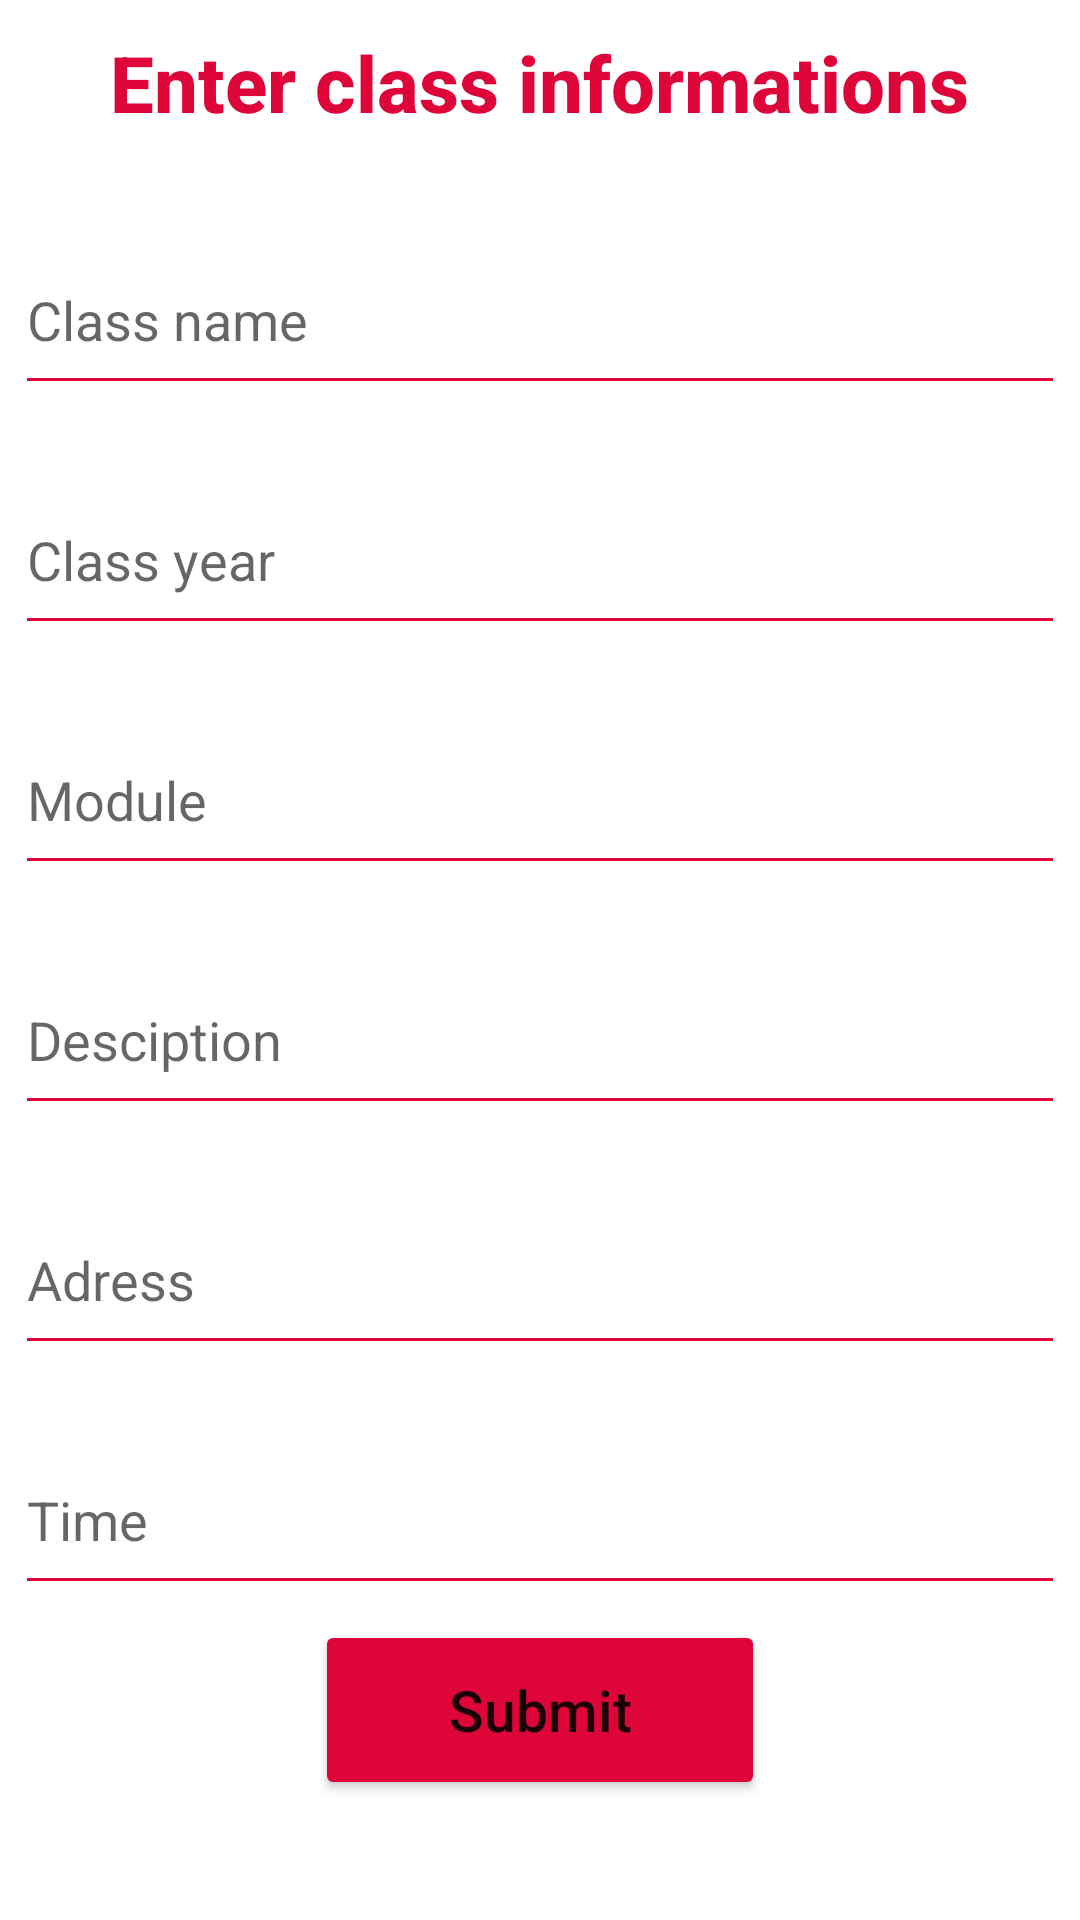

Reconstruct the res/layout file that produces this screen, plus the resources it refers to.
<!-- AndroidManifest.xml: application theme Theme.ExtraClasses -->
<!-- res/layout/activity_add_course.xml -->
<?xml version="1.0" encoding="utf-8"?>
<RelativeLayout xmlns:android="http://schemas.android.com/apk/res/android"
    xmlns:app="http://schemas.android.com/apk/res-auto"
    xmlns:tools="http://schemas.android.com/tools"
    android:layout_width="match_parent"
    android:layout_height="match_parent">


    <LinearLayout
        android:id="@+id/rin"
        android:layout_width="wrap_content"
        android:layout_height="wrap_content"
        android:layout_centerHorizontal="true"
        android:layout_marginTop="5dp"

        android:gravity="center"
        android:orientation="vertical">



        <TextView
            android:layout_marginTop="5dp"
            android:layout_width="wrap_content"
            android:layout_height="wrap_content"
            android:text="Enter class informations"
            android:textSize="26sp"
            android:textColor="#DE0539"
            android:textStyle="bold"
            android:fontFamily="sans-serif-medium">
        </TextView>

    </LinearLayout>

    <androidx.core.widget.NestedScrollView
        android:id="@+id/scrollV"
        android:layout_width="match_parent"
        android:layout_height="match_parent"
        android:layout_below="@id/rin"
        android:layout_above="@+id/submitbtn"
        android:layout_centerHorizontal="true"
        android:layout_marginBottom="0dp"
        android:layout_marginTop="10dp"
        android:fillViewport="true">
        <RelativeLayout
            android:layout_width="match_parent"
            android:layout_height="wrap_content">

            <LinearLayout
                android:layout_width="wrap_content"
                android:layout_height="wrap_content"

                android:layout_centerHorizontal="true"
                android:layout_marginTop="20dp"
                android:layout_marginBottom="64dp"
                android:gravity="center"
                android:orientation="vertical">

                <EditText
                    android:id="@+id/Classname"
                    android:layout_width="350dp"
                    android:layout_height="60dp"
                    android:backgroundTint="#DE0539"
                    android:hint="Class name"
                    android:inputType="textEmailAddress"
                    android:textCursorDrawable="@color/black"
                    ></EditText>

                <EditText
                    android:id="@+id/ClassYear"
                    android:layout_width="350dp"
                    android:layout_height="60dp"
                    android:layout_marginTop="20dp"
                    android:backgroundTint="#DE0539"
                    android:hint="Class year"
                    android:inputType="textEmailAddress"
                    android:textCursorDrawable="@color/black"></EditText>

                <EditText
                    android:id="@+id/ClassModule"
                    android:layout_width="350dp"
                    android:layout_height="60dp"
                    android:layout_marginTop="20dp"
                    android:backgroundTint="#DE0539"
                    android:hint="Module"
                    android:inputType="textEmailAddress"
                    android:textCursorDrawable="@color/black"></EditText>

                <EditText
                    android:id="@+id/ClasssDesciption"
                    android:layout_width="350dp"
                    android:layout_height="60dp"
                    android:layout_marginTop="20dp"
                    android:backgroundTint="#DE0539"
                    android:hint="Desciption"
                    android:inputType="text"
                    android:textCursorDrawable="@color/black"></EditText>

                <EditText
                    android:id="@+id/ClassAdress"
                    android:layout_width="350dp"
                    android:layout_height="60dp"
                    android:layout_marginTop="20dp"
                    android:backgroundTint="#DE0539"
                    android:hint="Adress"
                    android:textCursorDrawable="@color/black"></EditText>

                <EditText
                    android:id="@+id/ClassTime"
                    android:layout_width="350dp"
                    android:layout_height="60dp"
                    android:layout_marginTop="20dp"
                    android:backgroundTint="#DE0539"
                    android:hint="Time"
                    android:inputType="datetime"
                    android:textCursorDrawable="@color/black"></EditText>
                <EditText
                    android:id="@+id/ClassPrice"
                    android:layout_width="350dp"
                    android:layout_height="60dp"
                    android:layout_marginTop="20dp"
                    android:backgroundTint="#DE0539"
                    android:hint="Price"
                    android:textCursorDrawable="@color/black"></EditText>

                <Button
                    android:id="@+id/datePickerButton"
                    android:layout_width="350dp"
                    android:layout_height="60dp"
                    android:text="JAN 01 2020"
                    android:textSize="20sp"
                    android:textColor="@color/black"
                    style="?android:spinnerStyle"
                    app:layout_constraintLeft_toLeftOf="parent"
                    app:layout_constraintRight_toRightOf="parent"
                    app:layout_constraintTop_toBottomOf="@+id/textView"
                    android:layout_marginTop="10dp"
                    android:onClick="openDatePicker"/>



            </LinearLayout>
        </RelativeLayout>
    </androidx.core.widget.NestedScrollView>

    <LinearLayout
        android:id="@+id/submitbtn"
        android:layout_width="wrap_content"
        android:layout_height="wrap_content"
        android:layout_alignParentBottom="true"
        android:layout_centerHorizontal="true"
        android:orientation="vertical">

        <Button
            android:layout_width="150dp"
            android:layout_height="60dp"
            android:layout_marginTop="5dp"
            android:layout_marginBottom="40dp"
            android:backgroundTint="#DE0539"
            android:onClick="AddCourse"
            android:text="Submit"
            android:textAllCaps="false"
            android:textSize="19sp"
            app:cornerRadius="70dp"></Button>
    </LinearLayout>
</RelativeLayout>
<!-- resources referenced by this layout -->
<resources>
  <style name="Theme.ExtraClasses" parent="Theme.MaterialComponents.DayNight.NoActionBar">
          
          <item name="colorPrimary">@color/purple_500</item>
          <item name="colorPrimaryVariant">@color/purple_700</item>
          <item name="colorOnPrimary">@color/white</item>
          
          <item name="colorSecondary">@color/teal_200</item>
          <item name="colorSecondaryVariant">@color/teal_700</item>
          <item name="colorOnSecondary">@color/black</item>
          
          <item name="android:statusBarColor" tools:targetApi="l">?attr/colorPrimaryVariant</item>
          
          <item name="android:windowFullscreen">true</item>
      </style>
  <!-- not gathered from this repository: default colours our renderer supplied (Android Studio template values) -->
  <color name="purple_500">#FF6200EE</color>
  <color name="purple_700">#FF3700B3</color>
  <color name="teal_200">#FF03DAC5</color>
  <color name="teal_700">#FF018786</color>
  <color name="black">#FF000000</color>
  <color name="white">#FFFFFFFF</color>
</resources>
